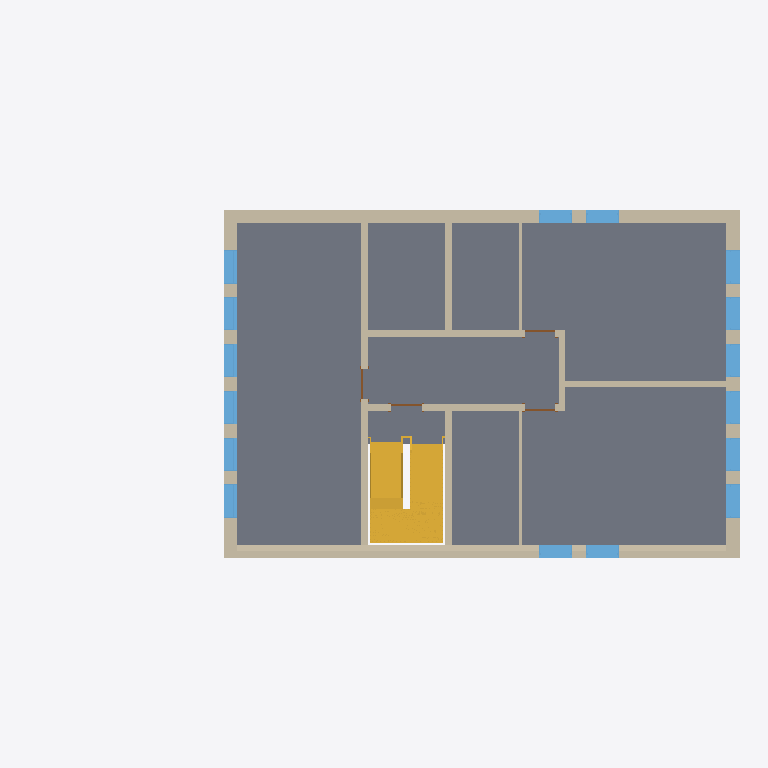
Plan cut of the same IFC building model at storey '1' (level 3.20 m, cut at 4.60 m), seen from above with north up, elements coloured by IFC class: 16 windows (light blue), 14 walls (beige), 6 stairs (yellow), 4 doors (brown), 1 slab (grey). Cut surfaces are drawn darker.
Extent 21.2 m × 10.4 m × 10.4 m (x, y, z). Storeys (6): ext2 at -1.20 m; groundfloor at 0.00 m; 1 at 3.20 m; 2 at 6.00 m; roof at 8.80 m; parapet at 9.80 m. Elements (90): 36 IfcWindow, 27 IfcWallStandardCase, 9 IfcDoor, 6 IfcSlab, 6 IfcStair, 3 IfcRamp, 2 IfcWall, 1 IfcRoof.

HEADER;
FILE_DESCRIPTION(('ViewDefinition [CoordinationView_V2.0]'),'2;1');
FILE_NAME('0001','2024-01-17T14:48:52+01:00',(''),(''),'ODA SDAI 22.12','23.0.11.19 - Exporter 23.0.11.19 - Alternate UI 23.0.11.19','');
FILE_SCHEMA(('IFC2X3'));
ENDSEC;
DATA;
#97=IFCPROJECT('3waHLOroHDNAynafPcTc8P',#20,'0001',$,$,'Project Name','Project Status',(#92),#89);
#125=IFCSITE('3waHLOroHDNAynafPcTc8R',#20,'Default',$,$,#124,$,$,.ELEMENT.,$,$,$,$,$);
#99=IFCBUILDING('3waHLOroHDNAynafPcTc8O',#20,'',$,$,#16,$,'',.ELEMENT.,$,$,$);
#103=IFCBUILDINGSTOREY('1Zk5PCP39F4ewYoDJOskyN',#20,'ext2',$,'Level:1/4" Head',#102,$,'ext2',.ELEMENT.,-1200.0);
#106=IFCBUILDINGSTOREY('3Zu5Bv0LOHrPC10026FoQQ',#20,'groundfloor',$,'Level:1/4" Head',#105,$,'groundfloor',.ELEMENT.,0.0);
#110=IFCBUILDINGSTOREY('15Z0v90RiHrPC20026FoKR',#20,'1',$,'Level:1/4" Head',#109,$,'1',.ELEMENT.,3200.0);
#114=IFCBUILDINGSTOREY('1b8D4NVzHBNxx8HmYwx6gc',#20,'2',$,'Level:1/4" Head',#113,$,'2',.ELEMENT.,5999.999999999943);
#118=IFCBUILDINGSTOREY('1b8D4NVzHBNxx8HmYwx6dx',#20,'roof',$,'Level:1/4" Head',#117,$,'roof',.ELEMENT.,8799.999999999944);
#122=IFCBUILDINGSTOREY('2$QC3zfC9D5eK42zTb4F4v',#20,'parapet',$,'Level:1/4" Head',#121,$,'parapet',.ELEMENT.,9799.999999999942);
#11102=IFCSLAB('2$QC3zfC9D5eK42zTb4FyE',#20,'Floor:Floor:Generic 150mm:291952',$,'Floor:Floor:Generic 150mm',#11085,#11101,'291952',.FLOOR.);
#6341=IFCWALL('2SymOkYvH4pf8CW6TSkmVt',#20,'Basic Wall:Generic - 400mm:355172:Generic - 400mm:355172 : Basic Wall:Generic - 400mm:355172:288836',$,'Basic Wall:Generic - 400mm:355172:Generic - 400mm:355172 : Basic Wall:Generic - 400mm:355172',#6153,#6340,'288836');
#10526=IFCSTAIR('2N1$wSskz2bAjjtl_KLXQy',#20,'Precast Stair:Stair:381758 Run 1:Stair:381758 Run 1 : Precast Stair:Stair:381758 Run 1:288887',$,'Precast Stair:Stair:381758 Run 1:Stair:381758 Run 1 : Precast Stair:Stair:381758 Run 1',#10521,$,'288887',.NOTDEFINED.);
#10610=IFCWALLSTANDARDCASE('2N1$wSskz2bAjjtl_KLXrn',#20,'Basic Wall:Generic - 400mm:383068',$,'Basic Wall:Generic - 400mm',#10598,#10609,'291795');
#18301=IFCWALLSTANDARDCASE('0MC3TvFCX3jBSGHKgPQQSb',#20,'Basic Wall:Basic Wall:Generic - 400mm:297790',$,'Basic Wall:Basic Wall:Generic - 400mm',#18289,#18300,'297790');
#10664=IFCWALLSTANDARDCASE('2RvDSwe691wAJhcTMot2Wh',#20,'Basic Wall:Generic - 200mm - Filled:355948',$,'Basic Wall:Generic - 200mm - Filled',#10652,#10663,'291833');
#6101=IFCWALL('2SymOkYvH4pf8CW6TSkmOM',#20,'Basic Wall:Generic - 400mm:354949:Generic - 400mm:354949 : Basic Wall:Generic - 400mm:354949:288743',$,'Basic Wall:Generic - 400mm:354949:Generic - 400mm:354949 : Basic Wall:Generic - 400mm:354949',#5724,#6100,'288743');
#11009=IFCWALLSTANDARDCASE('2N1$wSskz2bAjjtl_KLXoU',#20,'Basic Wall:Generic - 400mm:383411',$,'Basic Wall:Generic - 400mm',#10997,#11008,'291876');
#5709=IFCSTAIR('1qnuHei2H9IuA8Q46m1Df$',#20,'Precast Stair:Stair:383689 Run 1:Stair:383689 Run 1 : Precast Stair:Stair:383689 Run 1:288703',$,'Precast Stair:Stair:383689 Run 1:Stair:383689 Run 1 : Precast Stair:Stair:383689 Run 1',#5699,$,'288703',.NOTDEFINED.);
#11199=IFCWALLSTANDARDCASE('2RvDSwe691wAJhcTMot3Pq',#20,'Basic Wall:Generic - 200mm - Filled:356403',$,'Basic Wall:Generic - 200mm - Filled',#11187,#11198,'291983');
#11173=IFCWALLSTANDARDCASE('2RvDSwe691wAJhcTMot2c1',#20,'Basic Wall:Generic - 200mm - Filled:356294',$,'Basic Wall:Generic - 200mm - Filled',#11161,#11172,'291972');
#11277=IFCWALLSTANDARDCASE('2RvDSwe691wAJhcTMot3GU',#20,'Basic Wall:Generic - 200mm - Filled:356953',$,'Basic Wall:Generic - 200mm - Filled',#11265,#11276,'292016');
#11225=IFCWALLSTANDARDCASE('2RvDSwe691wAJhcTMot3Rv',#20,'Basic Wall:Generic - 200mm - Filled:356542',$,'Basic Wall:Generic - 200mm - Filled',#11213,#11224,'291994');
#11251=IFCWALLSTANDARDCASE('2RvDSwe691wAJhcTMot3H1',#20,'Basic Wall:Generic - 200mm - Filled:356870',$,'Basic Wall:Generic - 200mm - Filled',#11239,#11250,'292005');
#13263=IFCWALLSTANDARDCASE('2T1wqivHnBkwBL1I2GMTp1',#20,'Basic Wall:Generic - 200mm:377924',$,'Basic Wall:Generic - 200mm',#13251,#13262,'293006');
#13775=IFCWINDOW('2N1$wSskz2bAjjtl_KLXoN',#20,'M_Fixed:1000x2500mm:1000x2500mm : M_Fixed:1000x2500mm:293053',$,'M_Fixed:1000x2500mm:1000x2500mm : M_Fixed:1000x2500mm',#19439,#13771,'293053',2499.9999999999964,999.9999999999992);
#13850=IFCWINDOW('2N1$wSskz2bAjjtl_KLXoI',#20,'M_Fixed:1000x2500mm 2562:1000x2500mm 2562 : M_Fixed:1000x2500mm 2562:293058',$,'M_Fixed:1000x2500mm 2562:1000x2500mm 2562 : M_Fixed:1000x2500mm 2562',#19334,#13846,'293058',2499.9999999999964,999.9999999999995);
#13790=IFCWINDOW('2N1$wSskz2bAjjtl_KLXoM',#20,'M_Fixed:1000x2500mm 2562:1000x2500mm 2562 : M_Fixed:1000x2500mm 2562:293054',$,'M_Fixed:1000x2500mm 2562:1000x2500mm 2562 : M_Fixed:1000x2500mm 2562',#19418,#13786,'293054',2499.9999999999964,999.9999999999995);
#13820=IFCWINDOW('2N1$wSskz2bAjjtl_KLXoG',#20,'M_Fixed:1000x2500mm 2562:1000x2500mm 2562 : M_Fixed:1000x2500mm 2562:293056',$,'M_Fixed:1000x2500mm 2562:1000x2500mm 2562 : M_Fixed:1000x2500mm 2562',#19376,#13816,'293056',2499.9999999999964,999.9999999999995);
#13805=IFCWINDOW('2N1$wSskz2bAjjtl_KLXoH',#20,'M_Fixed:1000x2500mm 2562:1000x2500mm 2562 : M_Fixed:1000x2500mm 2562:293055',$,'M_Fixed:1000x2500mm 2562:1000x2500mm 2562 : M_Fixed:1000x2500mm 2562',#19397,#13801,'293055',2499.9999999999964,999.9999999999995);
#13835=IFCWINDOW('2N1$wSskz2bAjjtl_KLXoJ',#20,'M_Fixed:1000x2500mm 2562:1000x2500mm 2562 : M_Fixed:1000x2500mm 2562:293057',$,'M_Fixed:1000x2500mm 2562:1000x2500mm 2562 : M_Fixed:1000x2500mm 2562',#19355,#13831,'293057',2499.9999999999964,999.9999999999995);
#12540=IFCWINDOW('0zEQaAW39FI8nN4WYcvg_P',#20,'M_Fixed:1000x2500mm 11:1000x2500mm 11 : M_Fixed:1000x2500mm 11:292641',$,'M_Fixed:1000x2500mm 11:1000x2500mm 11 : M_Fixed:1000x2500mm 11',#12539,#12536,'292641',2500.0,399.99999999997186);
#12925=IFCWINDOW('0zEQaAW39FI8nN4WYcvg2T',#20,'M_Fixed:1000x2500mm 16:1000x2500mm 16 : M_Fixed:1000x2500mm 16:292901',$,'M_Fixed:1000x2500mm 16:1000x2500mm 16 : M_Fixed:1000x2500mm 16',#12924,#12921,'292901',2500.0,400.0000000000282);
#11924=IFCWINDOW('0zEQaAW39FI8nN4WYcvgqv',#20,'M_Fixed:1000x2500mm 3:1000x2500mm 3 : M_Fixed:1000x2500mm 3:292225',$,'M_Fixed:1000x2500mm 3:1000x2500mm 3 : M_Fixed:1000x2500mm 3',#11923,#11920,'292225',2500.0,999.9999999999998);
#12001=IFCWINDOW('0zEQaAW39FI8nN4WYcvgqD',#20,'M_Fixed:1000x2500mm 4:1000x2500mm 4 : M_Fixed:1000x2500mm 4:292277',$,'M_Fixed:1000x2500mm 4:1000x2500mm 4 : M_Fixed:1000x2500mm 4',#12000,#11997,'292277',2500.0,1000.0000000000001);
#12694=IFCWINDOW('0zEQaAW39FI8nN4WYcvgyn',#20,'M_Fixed:1000x2500mm 13:1000x2500mm 13 : M_Fixed:1000x2500mm 13:292745',$,'M_Fixed:1000x2500mm 13:1000x2500mm 13 : M_Fixed:1000x2500mm 13',#12693,#12690,'292745',2500.0,400.0000000000282);
#12617=IFCWINDOW('0zEQaAW39FI8nN4WYcvg$j',#20,'M_Fixed:1000x2500mm 12:1000x2500mm 12 : M_Fixed:1000x2500mm 12:292693',$,'M_Fixed:1000x2500mm 12:1000x2500mm 12 : M_Fixed:1000x2500mm 12',#12616,#12613,'292693',2500.0,400.0000000000282);
#12771=IFCWINDOW('0zEQaAW39FI8nN4WYcvgy5',#20,'M_Fixed:1000x2500mm 14:1000x2500mm 14 : M_Fixed:1000x2500mm 14:292797',$,'M_Fixed:1000x2500mm 14:1000x2500mm 14 : M_Fixed:1000x2500mm 14',#12770,#12767,'292797',2500.0,400.0000000000282);
#12848=IFCWINDOW('0zEQaAW39FI8nN4WYcvgz9',#20,'M_Fixed:1000x2500mm 15:1000x2500mm 15 : M_Fixed:1000x2500mm 15:292849',$,'M_Fixed:1000x2500mm 15:1000x2500mm 15 : M_Fixed:1000x2500mm 15',#12847,#12844,'292849',2500.0,400.0000000000282);
#13589=IFCWINDOW('2N1$wSskz2bAjjtl_KLXro',#20,'M_Fixed:1000x2500mm:1000x2500mm : M_Fixed:1000x2500mm:293045',$,'M_Fixed:1000x2500mm:1000x2500mm : M_Fixed:1000x2500mm',#19187,#13585,'293045',999.9999999999995,2499.9999999999964);
#13608=IFCWINDOW('2N1$wSskz2bAjjtl_KLXrD',#20,'M_Fixed:1000x2500mm:1000x2500mm : M_Fixed:1000x2500mm:293046',$,'M_Fixed:1000x2500mm:1000x2500mm : M_Fixed:1000x2500mm',#19166,#13604,'293046',999.9999999999995,2499.9999999999964);
#13421=IFCWALLSTANDARDCASE('0unmp_RnH2xRyaySWnFpEQ',#20,'Basic Wall:Generic - 100mm:378678',$,'Basic Wall:Generic - 100mm',#13409,#13420,'293032');
#13395=IFCWALLSTANDARDCASE('0unmp_RnH2xRyaySWnFp94',#20,'Basic Wall:Generic - 100mm:378600',$,'Basic Wall:Generic - 100mm',#13383,#13394,'293021');
#2824=IFCSTAIR('1qnuHei2H9IuA8Q46m1DrD',#20,'Railing:1100mm:384052:1100mm:384052 : Railing:1100mm:384052:288677',$,'Railing:1100mm:384052:1100mm:384052 : Railing:1100mm:384052',#2819,$,'288677',.NOTDEFINED.);
#5250=IFCSTAIR('1qnuHei2H9IuA8Q46m1Dr1',#20,'Railing:1100mm:384056:1100mm:384056 : Railing:1100mm:384056:288696',$,'Railing:1100mm:384056:1100mm:384056 : Railing:1100mm:384056',#5245,$,'288696',.NOTDEFINED.);
#13357=IFCDOOR('0unmp_RnH2xRyaySWnFp5z',#20,'M_Single-Flush:0915 x 2134mm 4348:0915 x 2134mm 4348 : M_Single-Flush:0915 x 2134mm 4348:293019',$,'M_Single-Flush:0915 x 2134mm 4348:0915 x 2134mm 4348 : M_Single-Flush:0915 x 2134mm 4348',#19250,#13353,'293019',2133.9999999999995,914.9999999999999);
#13338=IFCDOOR('0NljUQ0nPAU8bOSQjVQ6og',#20,'M_Single-Flush:0915 x 2134mm 4348:0915 x 2134mm 4348 : M_Single-Flush:0915 x 2134mm 4348:293018',$,'M_Single-Flush:0915 x 2134mm 4348:0915 x 2134mm 4348 : M_Single-Flush:0915 x 2134mm 4348',#19628,#13334,'293018',914.9999999999997,2133.9999999999995);
#13372=IFCDOOR('0unmp_RnH2xRyaySWnFpAD',#20,'M_Single-Flush:0915 x 2134mm:0915 x 2134mm : M_Single-Flush:0915 x 2134mm:293020',$,'M_Single-Flush:0915 x 2134mm:0915 x 2134mm : M_Single-Flush:0915 x 2134mm',#19607,#13368,'293020',2133.9999999999995,914.9999999999999);
#10112=IFCSTAIR('2N1$wSskz2bAjjtl_KLX7I',#20,'Railing:1100mm:382207:1100mm:382207 : Railing:1100mm:382207:288880',$,'Railing:1100mm:382207:1100mm:382207 : Railing:1100mm:382207',#10107,$,'288880',.NOTDEFINED.);
#13281=IFCDOOR('1gNQI6$ND6iAULNXolVAyb',#20,'M_Single-Flush:0915 x 2134mm:0915 x 2134mm : M_Single-Flush:0915 x 2134mm:293017',$,'M_Single-Flush:0915 x 2134mm:0915 x 2134mm : M_Single-Flush:0915 x 2134mm',#19586,#13277,'293017',914.9999999999999,2133.9999999999995);
#7884=IFCSTAIR('2N1$wSskz2bAjjtl_KLX7M',#20,'Railing:1100mm:382203:1100mm:382203 : Railing:1100mm:382203:288873',$,'Railing:1100mm:382203:1100mm:382203 : Railing:1100mm:382203',#7879,$,'288873',.NOTDEFINED.);
ENDSEC;